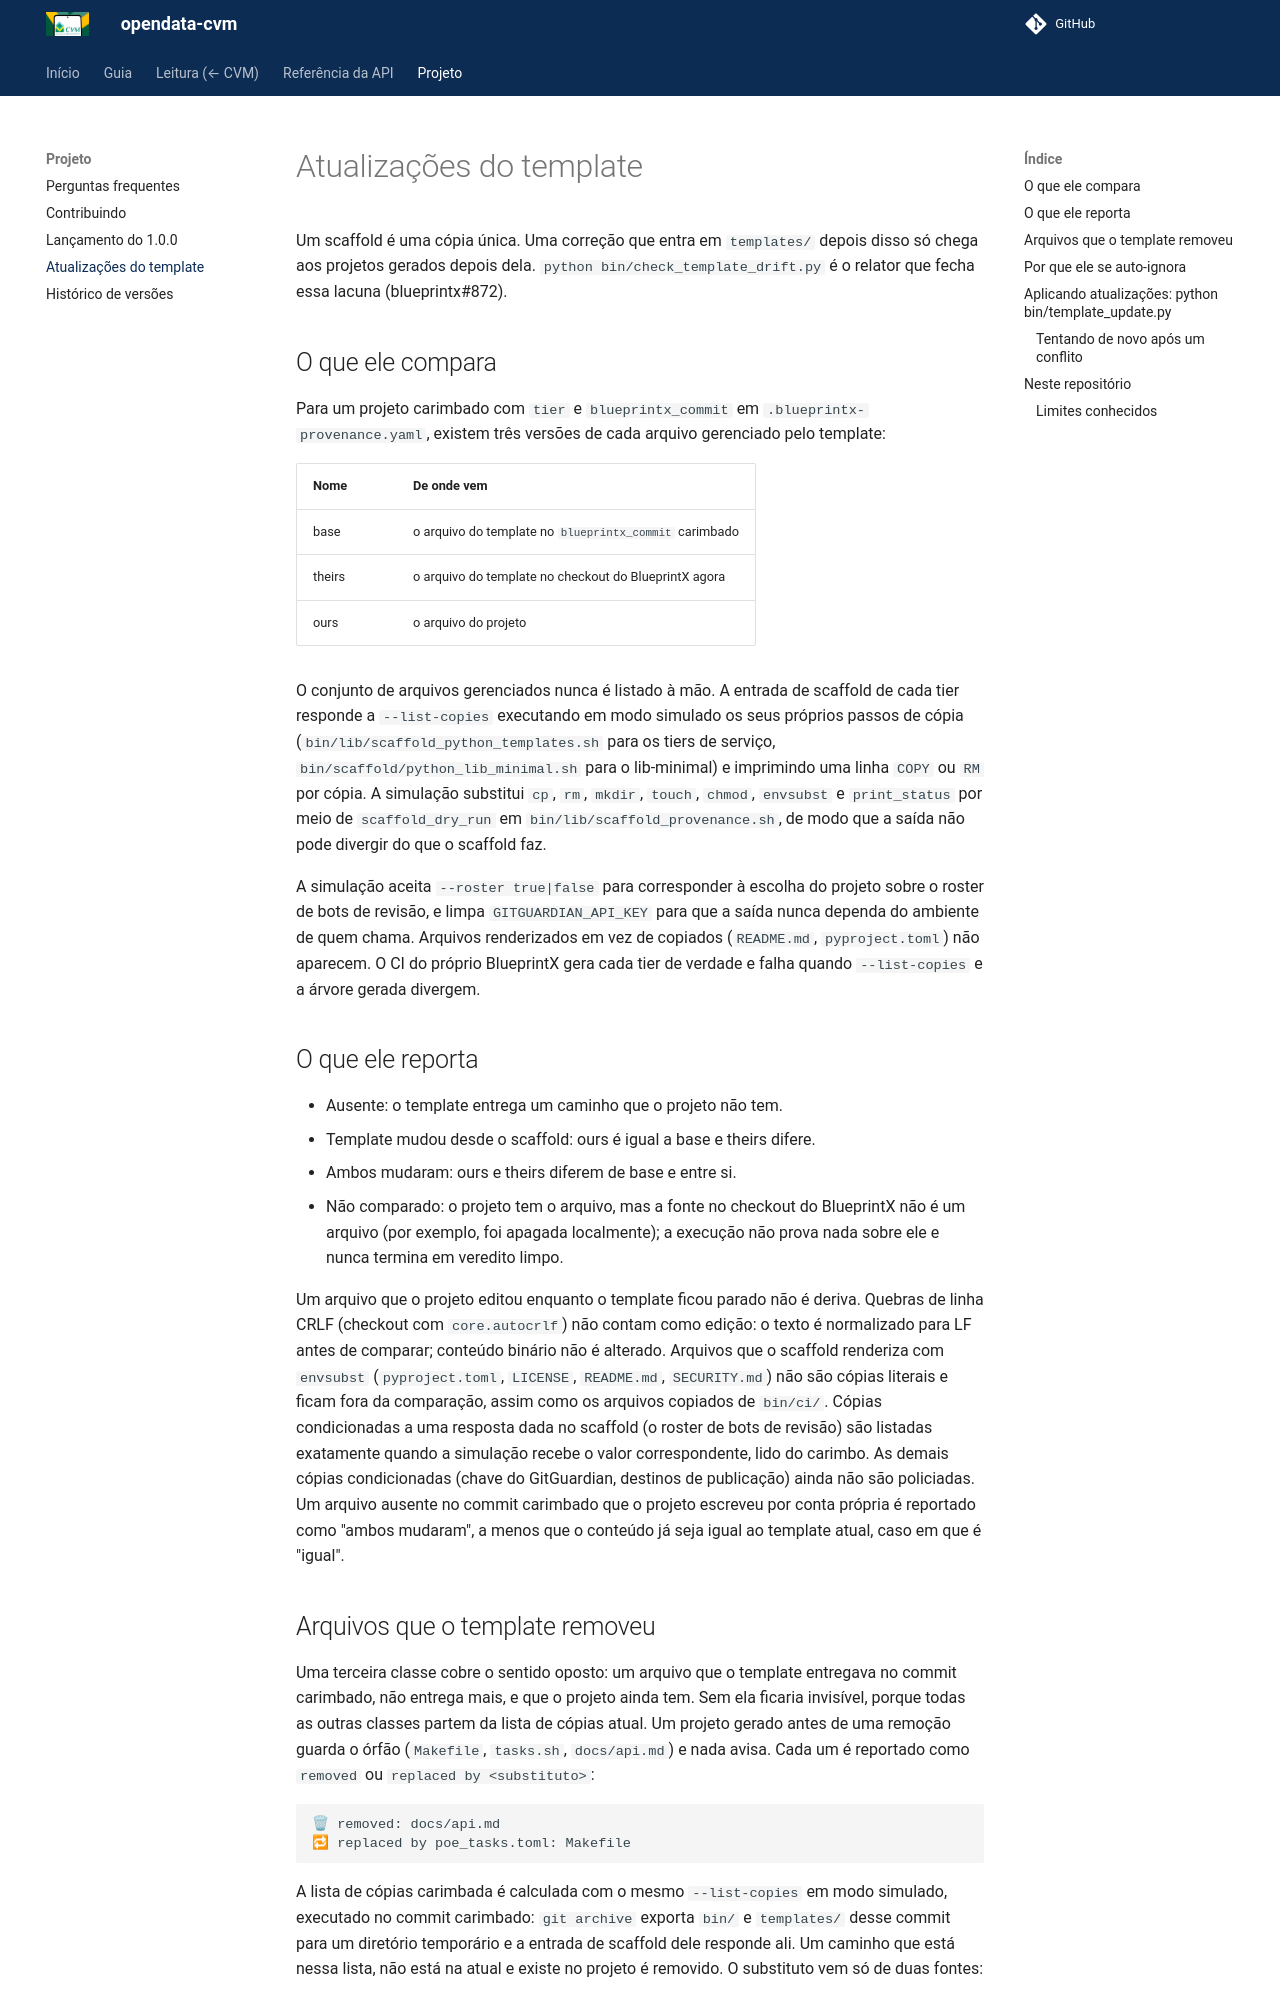

repository: guilhermegor/filings-cvm · page: 0.27/template-updates/index.html · generator: mkdocs

# Atualizações do template

Um scaffold é uma cópia única. Uma correção que entra em `templates/` depois disso só chega aos
projetos gerados depois dela. `python bin/check_template_drift.py` é o relator que fecha essa
lacuna (blueprintx#872).

## O que ele compara

Para um projeto carimbado com `tier` e `blueprintx_commit` em `.blueprintx-provenance.yaml`,
existem três versões de cada arquivo gerenciado pelo template:

| Nome | De onde vem |
|---|---|
| base | o arquivo do template no `blueprintx_commit` carimbado |
| theirs | o arquivo do template no checkout do BlueprintX agora |
| ours | o arquivo do projeto |

O conjunto de arquivos gerenciados nunca é listado à mão. A entrada de scaffold de cada tier
responde a `--list-copies` executando em modo simulado os seus próprios passos de cópia
(`bin/lib/scaffold_python_templates.sh` para os tiers de serviço, `bin/scaffold/python_lib_minimal.sh`
para o lib-minimal) e imprimindo uma linha `COPY` ou `RM` por cópia. A simulação substitui `cp`,
`rm`, `mkdir`, `touch`, `chmod`, `envsubst` e `print_status` por meio de `scaffold_dry_run` em
`bin/lib/scaffold_provenance.sh`, de modo que a saída não pode divergir do que o scaffold faz.

A simulação aceita `--roster true|false` para corresponder à escolha do projeto sobre o roster de
bots de revisão, e limpa `GITGUARDIAN_API_KEY` para que a saída nunca dependa do ambiente de quem
chama. Arquivos renderizados em vez de copiados (`README.md`, `pyproject.toml`) não aparecem. O CI
do próprio BlueprintX gera cada tier de verdade e falha quando `--list-copies` e a árvore gerada
divergem.

## O que ele reporta

- Ausente: o template entrega um caminho que o projeto não tem.
- Template mudou desde o scaffold: ours é igual a base e theirs difere.
- Ambos mudaram: ours e theirs diferem de base e entre si.
- Não comparado: o projeto tem o arquivo, mas a fonte no checkout do BlueprintX não é um arquivo
  (por exemplo, foi apagada localmente); a execução não prova nada sobre ele e nunca termina em
  veredito limpo.

Um arquivo que o projeto editou enquanto o template ficou parado não é deriva. Quebras de linha
CRLF (checkout com `core.autocrlf`) não contam como edição: o texto é normalizado para LF antes de
comparar; conteúdo binário não é alterado. Arquivos que o scaffold renderiza com `envsubst`
(`pyproject.toml`, `LICENSE`, `README.md`, `SECURITY.md`) não são cópias literais e ficam fora da
comparação, assim como os arquivos copiados de `bin/ci/`. Cópias condicionadas a uma resposta dada
no scaffold (o roster de bots de revisão) são listadas exatamente quando a simulação recebe o valor
correspondente, lido do carimbo. As demais cópias condicionadas (chave do GitGuardian, destinos de
publicação) ainda não são policiadas. Um arquivo ausente no commit carimbado que o projeto escreveu
por conta própria é reportado como "ambos mudaram", a menos que o conteúdo já seja igual ao template
atual, caso em que é "igual".
